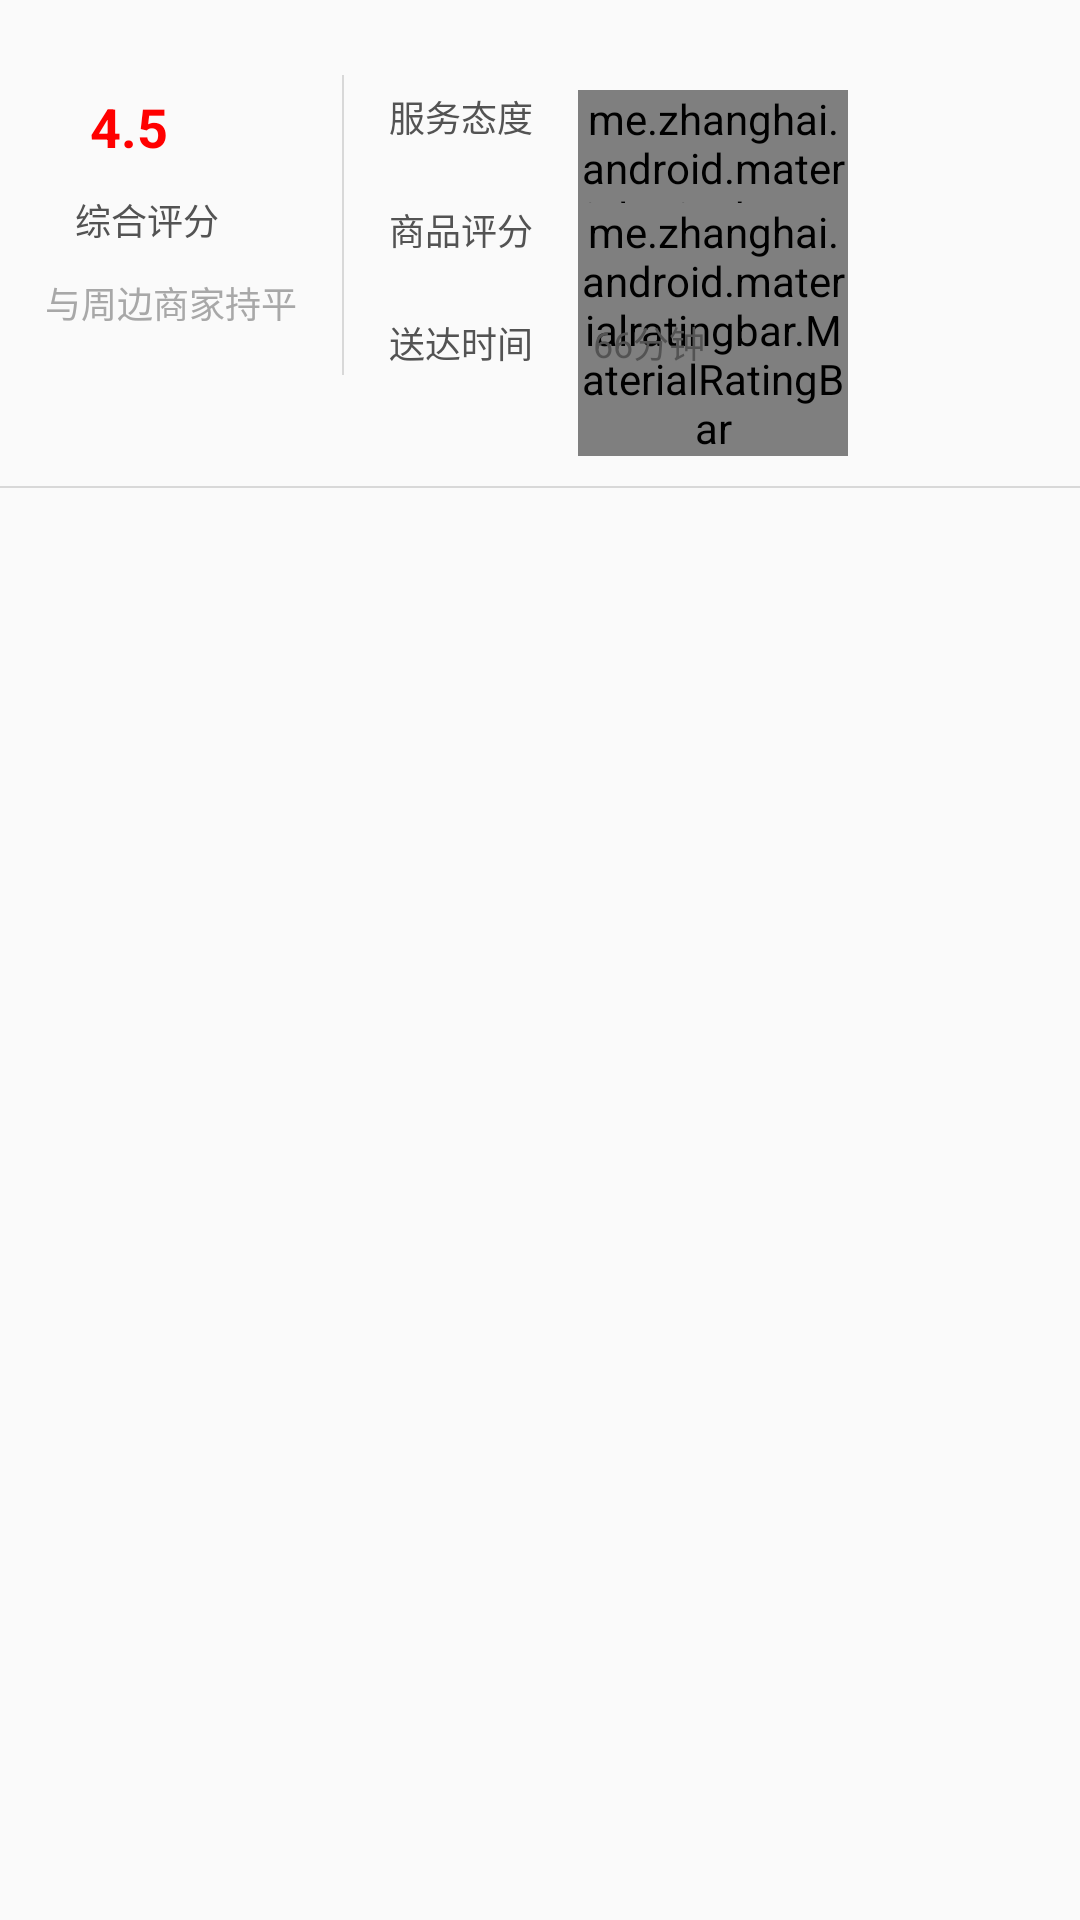

The Android layout XML behind this screen, and the referenced resources:
<!-- AndroidManifest.xml: application theme AppTheme -->
<!-- res/layout/fragment_evaluate.xml -->
<?xml version="1.0" encoding="utf-8"?>
<android.support.v4.widget.NestedScrollView xmlns:android="http://schemas.android.com/apk/res/android"
    xmlns:app="http://schemas.android.com/apk/res-auto"
    android:layout_width="match_parent"
    android:layout_height="match_parent"
    android:fillViewport="true"
    android:orientation="vertical"
    android:overScrollMode="never"
    android:scrollbars="none">


    <LinearLayout
        android:layout_width="match_parent"
        android:layout_height="match_parent"
        android:orientation="vertical">

        <RelativeLayout
            android:layout_width="match_parent"
            android:layout_height="wrap_content"
            android:paddingLeft="15dp"
            android:paddingRight="15dp"
            android:paddingTop="10dp"
            android:paddingBottom="10dp">

            <TextView
                android:id="@+id/tvScore"
                android:layout_width="wrap_content"
                android:layout_height="wrap_content"
                android:layout_marginTop="20dp"
                android:layout_marginLeft="15dp"
                android:text="4.5"
                android:textColor="#ff0000"
                android:textSize="18sp"
                android:textStyle="bold" />

            <TextView
                android:id="@+id/tvScoreExplain"
                android:layout_width="wrap_content"
                android:layout_height="wrap_content"
                android:layout_below="@+id/tvScore"
                android:layout_marginLeft="10dp"
                android:layout_marginTop="10dp"
                android:text="综合评分"
                android:textColor="@color/gray_535353"
                android:textSize="12sp" />

            <TextView
                android:id="@+id/tvScoreEvaluate"
                android:layout_width="wrap_content"
                android:layout_height="wrap_content"
                android:layout_below="@+id/tvScoreExplain"
                android:layout_marginTop="10dp"
                android:text="与周边商家持平"
                android:textColor="@color/gray_a8a8a8"
                android:textSize="12sp" />


            <View
                android:id="@+id/viewLine"
                android:layout_width="0.5dp"
                android:layout_height="100dp"
                android:layout_margin="15dp"
                android:background="#d8d8d8"
                android:layout_toRightOf="@+id/tvScoreEvaluate"/>


            <TextView
                android:id="@+id/tvAttitude"
                android:layout_width="wrap_content"
                android:layout_height="wrap_content"
                android:text="服务态度"
                android:textSize="12sp"
                android:textColor="@color/gray_535353"
                android:layout_toRightOf="@+id/viewLine"
                android:layout_marginTop="20dp"/>

            <me.zhanghai.android.materialratingbar.MaterialRatingBar
                android:layout_width="90dp"
                app:mrb_fillBackgroundStars="true"
                android:layout_height="wrap_content"
                android:progressTint="@color/yellow_ffa810"
                android:rating="4.5"
                android:layout_marginLeft="15dp"
                android:stepSize="0.5"
                android:layout_toRightOf="@+id/tvAttitude"
                android:layout_marginTop="20dp"
                style="@style/Widget.MaterialRatingBar.RatingBar.Small" />

            <TextView
                android:id="@+id/tvGoodScore"
                android:layout_width="wrap_content"
                android:layout_height="wrap_content"
                android:layout_below="@+id/tvAttitude"
                android:text="商品评分"
                android:textSize="12sp"
                android:textColor="@color/gray_535353"
                android:layout_toRightOf="@+id/viewLine"
                android:layout_marginTop="20dp"/>

            <me.zhanghai.android.materialratingbar.MaterialRatingBar
                android:layout_width="90dp"
                app:mrb_fillBackgroundStars="true"
                android:layout_height="wrap_content"
                android:progressTint="@color/yellow_ffa810"
                android:layout_below="@+id/tvAttitude"
                android:rating="4.5"
                android:layout_marginLeft="15dp"
                android:stepSize="0.5"
                android:layout_toRightOf="@+id/tvAttitude"
                android:layout_marginTop="20dp"
                style="@style/Widget.MaterialRatingBar.RatingBar.Small" />


            <TextView
                android:id="@+id/tvDelivery"
                android:layout_width="wrap_content"
                android:layout_height="wrap_content"
                android:layout_below="@+id/tvGoodScore"
                android:text="送达时间"
                android:textSize="12sp"
                android:textColor="@color/gray_535353"
                android:layout_toRightOf="@+id/viewLine"
                android:layout_marginTop="20dp"/>

            <TextView
                android:layout_width="wrap_content"
                android:layout_height="wrap_content"
                android:layout_below="@+id/tvGoodScore"
                android:layout_marginLeft="20dp"
                android:text="66分钟"
                android:textSize="12sp"
                android:textColor="@color/gray_535353"
                android:layout_toRightOf="@+id/tvDelivery"
                android:layout_marginTop="20dp"/>
        </RelativeLayout>



        <View
            android:layout_width="match_parent"
            android:layout_height="0.5dp"
            android:background="#d8d8d8" />

        <android.support.v7.widget.RecyclerView
            android:id="@+id/recyclerView"
            android:layout_width="match_parent"
            android:layout_height="match_parent"
            android:overScrollMode="never"
            android:scrollbars="none"/>

    </LinearLayout>

</android.support.v4.widget.NestedScrollView>
<!-- resources referenced by this layout -->
<resources>
  <color name="gray_535353">#535353</color>
  <color name="gray_a8a8a8">#a8a8a8</color>
  <color name="yellow_ffa810">#ffa810</color>
  <style name="AppTheme" parent="BaseAppTheme">
          
          <item name="windowActionBar">false</item>
          <item name="windowNoTitle">true</item>
          <item name="android:screenOrientation">portrait</item>
          
          <item name="android:windowEnableSplitTouch">false</item>
          <item name="android:splitMotionEvents">false</item>
      </style>
  <style name="BaseAppTheme" parent="Theme.AppCompat.Light.DarkActionBar">
          
          <item name="colorPrimary">@color/colorPrimary</item>
          <item name="colorPrimaryDark">@color/colorPrimaryDark</item>
          <item name="colorAccent">@color/colorAccent</item>
      </style>
  <color name="colorPrimary">#008577</color>
  <color name="colorPrimaryDark">#00574B</color>
  <color name="colorAccent">#D81B60</color>
</resources>
